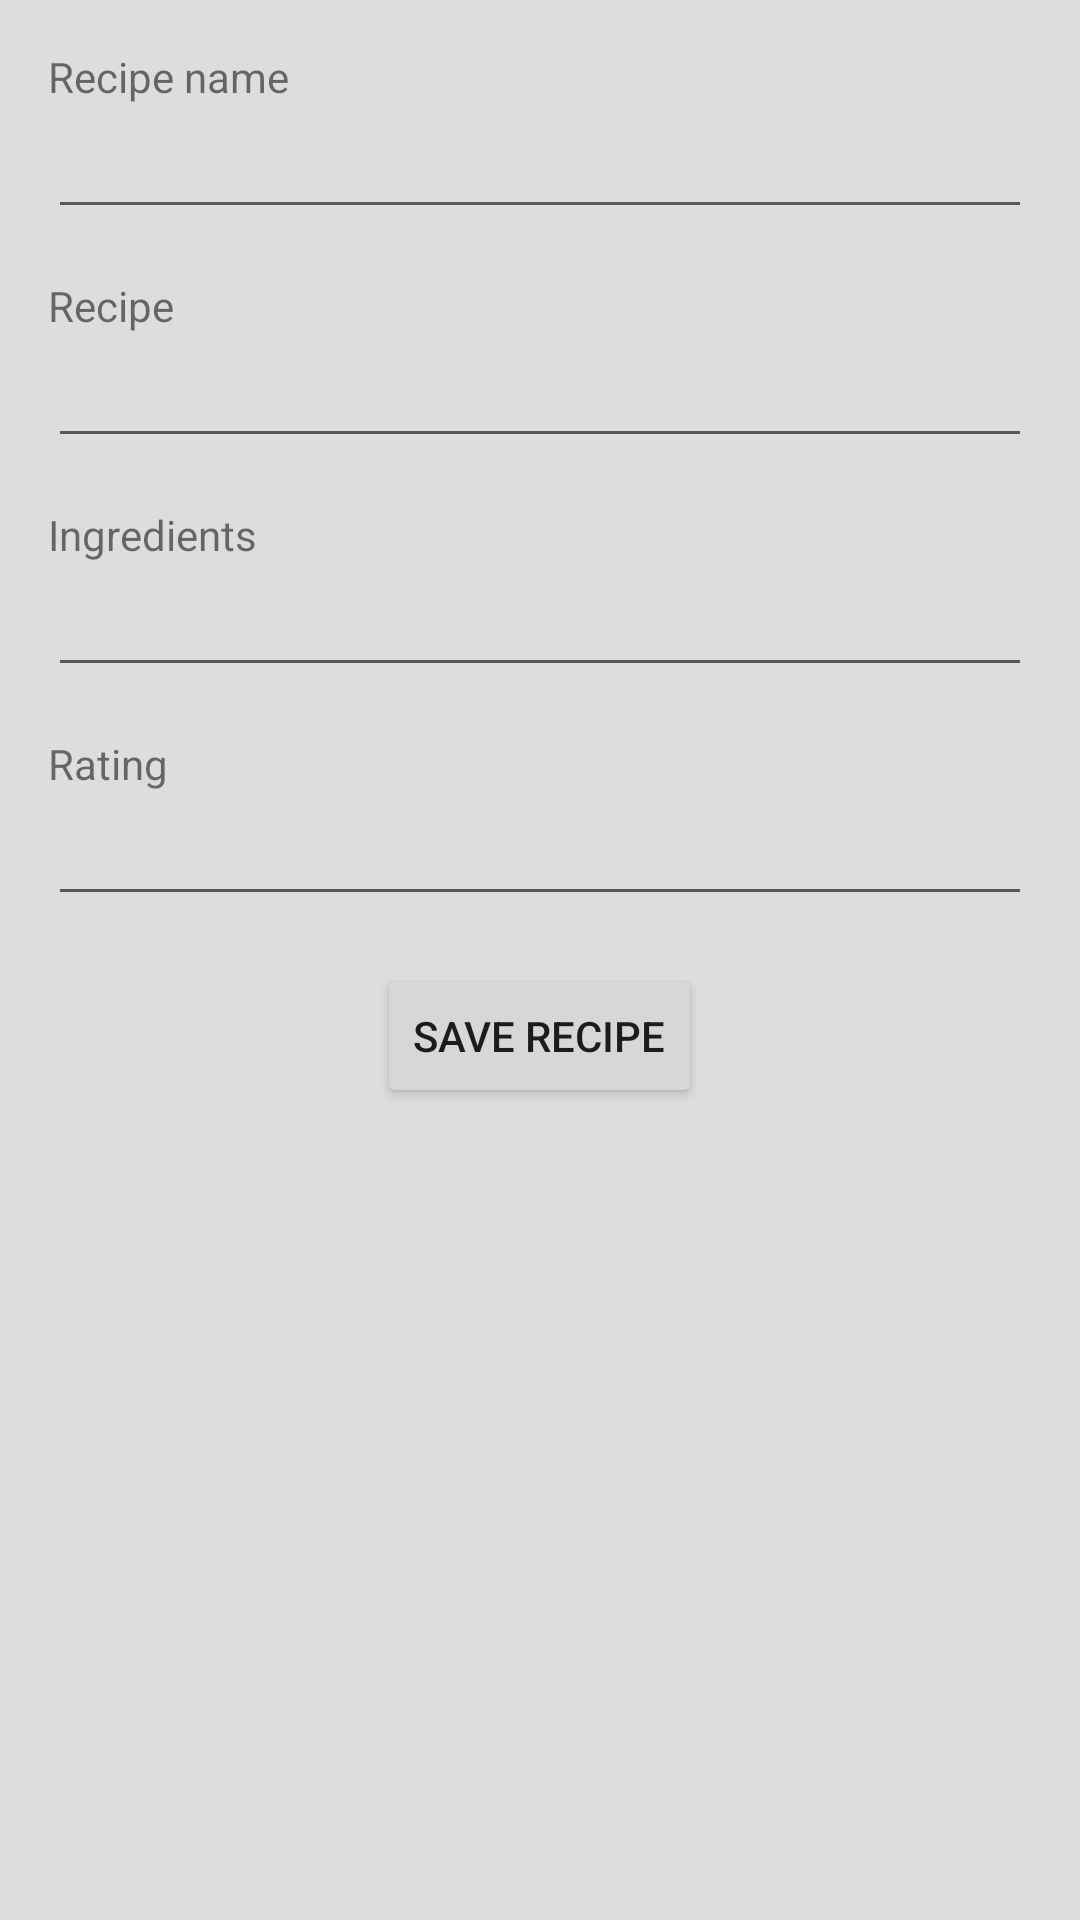

Here is an Android app screen rendered from its layout file. Give the layout XML and the strings, colors and styles it references.
<!-- AndroidManifest.xml: application theme AppTheme -->
<!-- res/layout/add_recipe.xml -->
<?xml version="1.0" encoding="utf-8"?>
<ScrollView xmlns:android="http://schemas.android.com/apk/res/android"
    android:layout_width="match_parent"
    android:layout_height="match_parent" >

    <LinearLayout
        android:orientation="vertical"
        android:layout_width="match_parent"
        android:layout_height="wrap_content"
        android:layout_margin="16dp">

        <TextView
            android:text="@string/recipe_name_label"
            android:layout_width="wrap_content"
            android:layout_height="wrap_content"/>

        <EditText
            android:id="@+id/recipe_name_edit_text"
            android:layout_width="match_parent"
            android:layout_height="wrap_content"/>

        <TextView
            android:text="@string/recipe_label"
            android:layout_marginTop="16dp"
            android:layout_width="wrap_content"
            android:layout_height="wrap_content"/>

        <EditText
            android:id="@+id/recipe_edit_text"
            android:layout_width="match_parent"
            android:layout_height="wrap_content"/>

        <TextView
            android:text="@string/ingredients_label"
            android:layout_marginTop="16dp"
            android:layout_width="wrap_content"
            android:layout_height="wrap_content"/>

        <EditText
            android:id="@+id/ingredients_edit_text"
            android:layout_width="match_parent"
            android:layout_height="wrap_content"/>

        <TextView
            android:text="@string/rating_label"
            android:layout_marginTop="16dp"
            android:layout_width="wrap_content"
            android:layout_height="wrap_content"/>

        <EditText
            android:id="@+id/rating_edit_text"
            android:layout_width="match_parent"
            android:layout_height="wrap_content"
            android:inputType="number"/>

        <Button
            android:id="@+id/save_recipe_button"
            android:text="@string/save_recipe_label"
            android:layout_marginTop="16dp"
            android:layout_marginBottom="24dp"
            android:layout_gravity="center_horizontal"
            android:layout_width="wrap_content"
            android:layout_height="wrap_content"/>
    </LinearLayout>

</ScrollView>
<!-- resources referenced by this layout -->
<resources>
  <string name="ingredients_label">Ingredients</string>
  <string name="rating_label">Rating</string>
  <string name="recipe_label">Recipe</string>
  <string name="recipe_name_label">Recipe name</string>
  <string name="save_recipe_label">Save recipe</string>
  <style name="AppTheme" parent="Theme.AppCompat.Light.DarkActionBar">
          <item name="colorPrimary">@color/primary</item>
          <item name="colorPrimaryDark">@color/primary_dark</item>
          <item name="colorAccent">@color/accent</item>
          <item name="android:windowBackground">@color/windowBackground</item>
      </style>
  <color name="primary">#3F51B5</color>
  <color name="primary_dark">#303F9F</color>
  <color name="accent">#FF4081</color>
  <color name="windowBackground">#DDD</color>
</resources>
